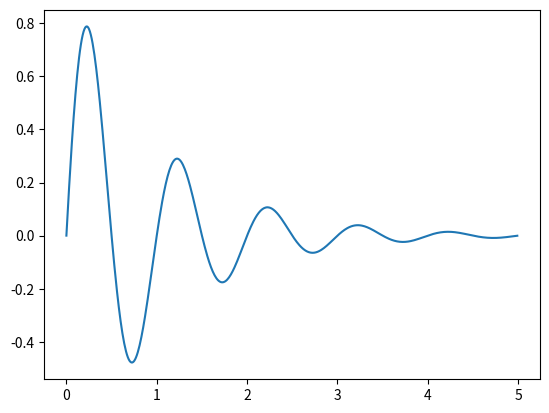

This chart was generated by the following Python code:
import matplotlib.pyplot as plt
import numpy as np
import math

time = np.asarray(np.arange(0.0, 5.0, 0.01))

x = []
for t in time:
	x.append(math.exp(-t) * math.sin(t*3.14159*2))

plt.plot(time, x)
plt.show()
